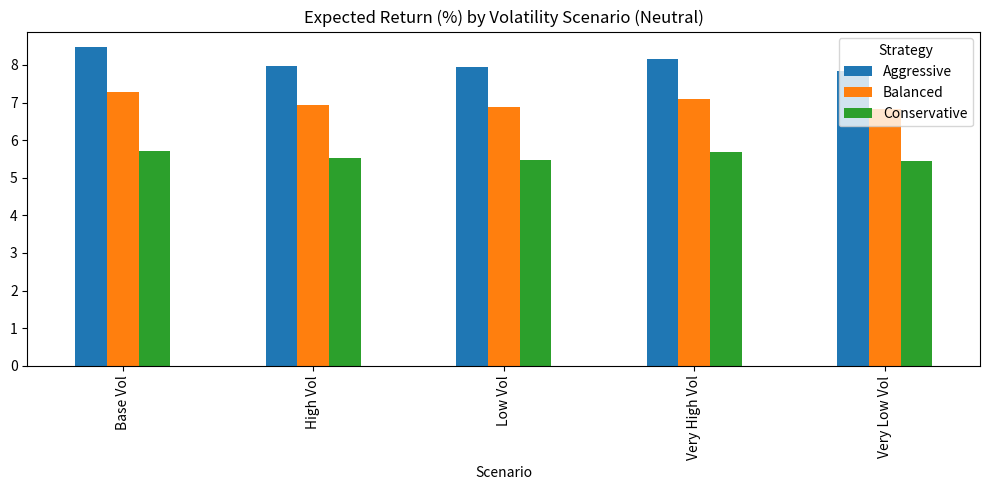
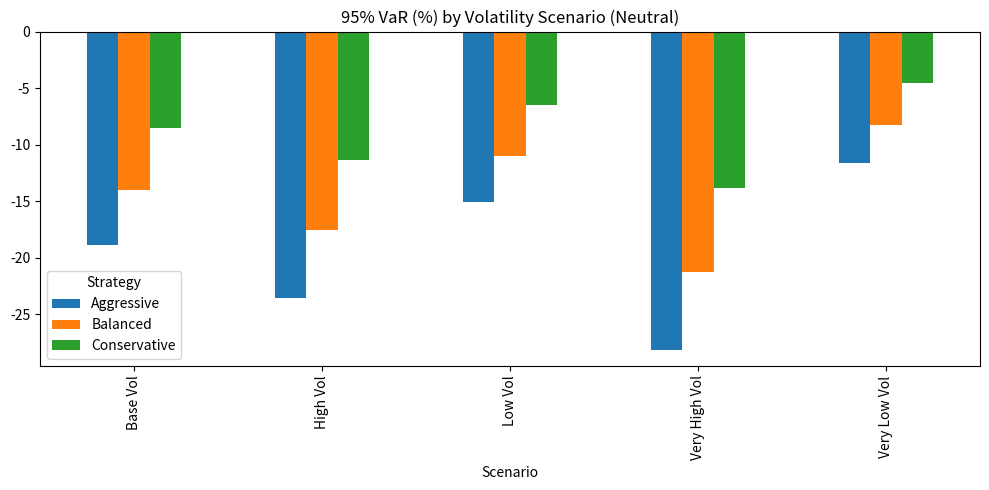
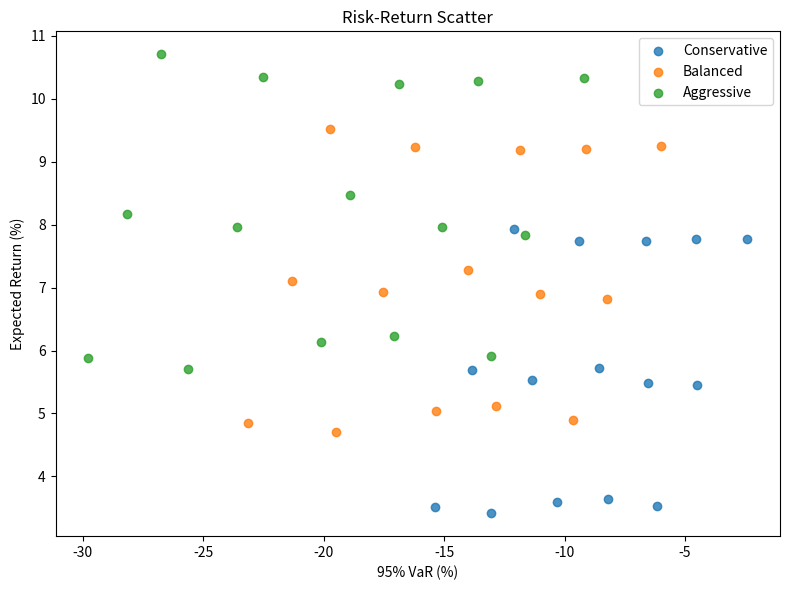

The matplotlib source for these figures, in order:
import argparse
from pathlib import Path
import numpy as np
import pandas as pd
import matplotlib.pyplot as plt

TRADING_DAYS = 252
INITIAL_PORTFOLIO_VALUE = 100000

ASSETS = {
    "Equity": {"mu": 0.09, "sigma": 0.22},
    "Bond": {"mu": 0.04, "sigma": 0.08},
    "Gold": {"mu": 0.05, "sigma": 0.15},
}

STRATEGIES = {
    "Conservative": np.array([0.25, 0.60, 0.15]),
    "Balanced": np.array([0.50, 0.30, 0.20]),
    "Aggressive": np.array([0.70, 0.15, 0.15]),
}

VOL_SCENARIOS = {
    "Very Low Vol": 0.70,
    "Low Vol": 0.85,
    "Base Vol": 1.00,
    "High Vol": 1.20,
    "Very High Vol": 1.40,
}

RETURN_ASSUMPTIONS = {
    "Bearish": -0.02,
    "Neutral": 0.00,
    "Bullish": 0.02,
}

CORR = np.array([
    [1.00, 0.25, 0.10],
    [0.25, 1.00, -0.05],
    [0.10, -0.05, 1.00],
])

def annual_to_daily(mu_annual, sigma_annual):
    return mu_annual / TRADING_DAYS, sigma_annual / np.sqrt(TRADING_DAYS)

def simulate_returns(mu_annual, sigma_annual, days, paths, seed):
    rng = np.random.default_rng(seed)
    n_assets = len(mu_annual)
    mu_d, sig_d = annual_to_daily(mu_annual, sigma_annual)
    L = np.linalg.cholesky(CORR)
    z = rng.standard_normal((paths, days, n_assets))
    zc = np.einsum("pda,ab->pdb", z, L)
    log_r = (mu_d - 0.5 * sig_d**2)[None, None, :] + sig_d[None, None, :] * zc
    return np.exp(log_r) - 1

def max_drawdown(path_values):
    peaks = np.maximum.accumulate(path_values, axis=1)
    dd = (path_values - peaks) / peaks
    return dd.min(axis=1)

def summarize(terminal_values, total_returns, mdd, alpha=0.95):
    var = np.percentile(total_returns, (1-alpha)*100)
    cvar = total_returns[total_returns <= var].mean()
    ci_low, ci_high = np.percentile(total_returns, [2.5, 97.5])
    return {
        "Expected Return (%)": total_returns.mean()*100,
        "95% VaR (%)": var*100,
        "95% CVaR (%)": cvar*100,
        "Average Max Drawdown (%)": mdd.mean()*100,
        "Worst Max Drawdown (%)": mdd.min()*100,
        "95% CI Lower Return (%)": ci_low*100,
        "95% CI Upper Return (%)": ci_high*100,
        "Expected Terminal Value": terminal_values.mean(),
    }

def run(paths, days, seed, out):
    out.mkdir(parents=True, exist_ok=True)
    base_mu = np.array([ASSETS[a]["mu"] for a in ["Equity","Bond","Gold"]], dtype=float)
    base_sigma = np.array([ASSETS[a]["sigma"] for a in ["Equity","Bond","Gold"]], dtype=float)

    rows = []
    s = seed
    for ret_name, ret_shift in RETURN_ASSUMPTIONS.items():
        for vol_name, vol_mult in VOL_SCENARIOS.items():
            mu = base_mu + ret_shift
            sigma = base_sigma * vol_mult
            asset_ret = simulate_returns(mu, sigma, days, paths, s)
            s += 1
            for strat_name, w in STRATEGIES.items():
                p_ret = asset_ret @ w
                p_val = np.empty((paths, days+1), dtype=float)
                p_val[:,0] = INITIAL_PORTFOLIO_VALUE
                p_val[:,1:] = INITIAL_PORTFOLIO_VALUE * np.cumprod(1+p_ret, axis=1)

                terminal = p_val[:,-1]
                total_ret = terminal / INITIAL_PORTFOLIO_VALUE - 1
                mdd = max_drawdown(p_val)

                m = summarize(terminal, total_ret, mdd)
                m.update({
                    "Return Assumption": ret_name,
                    "Scenario": vol_name,
                    "Strategy": strat_name,
                    "Paths": paths,
                    "Horizon (days)": days
                })
                rows.append(m)

    df = pd.DataFrame(rows)
    df.to_csv(out / "monte_carlo_metrics.csv", index=False)

    neutral = df[df["Return Assumption"]=="Neutral"]
    neutral.pivot(index="Scenario", columns="Strategy", values="Expected Return (%)").plot(kind="bar", figsize=(10,5))
    plt.title("Expected Return (%) by Volatility Scenario (Neutral)")
    plt.tight_layout()
    plt.savefig(out / "expected_return_by_scenario.png", dpi=160)
    plt.close()

    neutral.pivot(index="Scenario", columns="Strategy", values="95% VaR (%)").plot(kind="bar", figsize=(10,5))
    plt.title("95% VaR (%) by Volatility Scenario (Neutral)")
    plt.tight_layout()
    plt.savefig(out / "var95_by_scenario.png", dpi=160)
    plt.close()

    plt.figure(figsize=(8,6))
    for strat in df["Strategy"].unique():
        sub = df[df["Strategy"]==strat]
        plt.scatter(sub["95% VaR (%)"], sub["Expected Return (%)"], label=strat, alpha=0.8)
    plt.xlabel("95% VaR (%)")
    plt.ylabel("Expected Return (%)")
    plt.title("Risk-Return Scatter")
    plt.legend()
    plt.tight_layout()
    plt.savefig(out / "risk_return_scatter.png", dpi=160)
    plt.close()

    print("Done. Output:", out.resolve())
    print("Rows:", len(df), "(expected 45)")

if __name__ == "__main__":
    p = argparse.ArgumentParser()
    p.add_argument("--paths", type=int, default=10000)
    p.add_argument("--days", type=int, default=252)
    p.add_argument("--seed", type=int, default=42)
    p.add_argument("--out", type=Path, default=Path("outputs"))
    a = p.parse_args()
    run(a.paths, a.days, a.seed, a.out)
